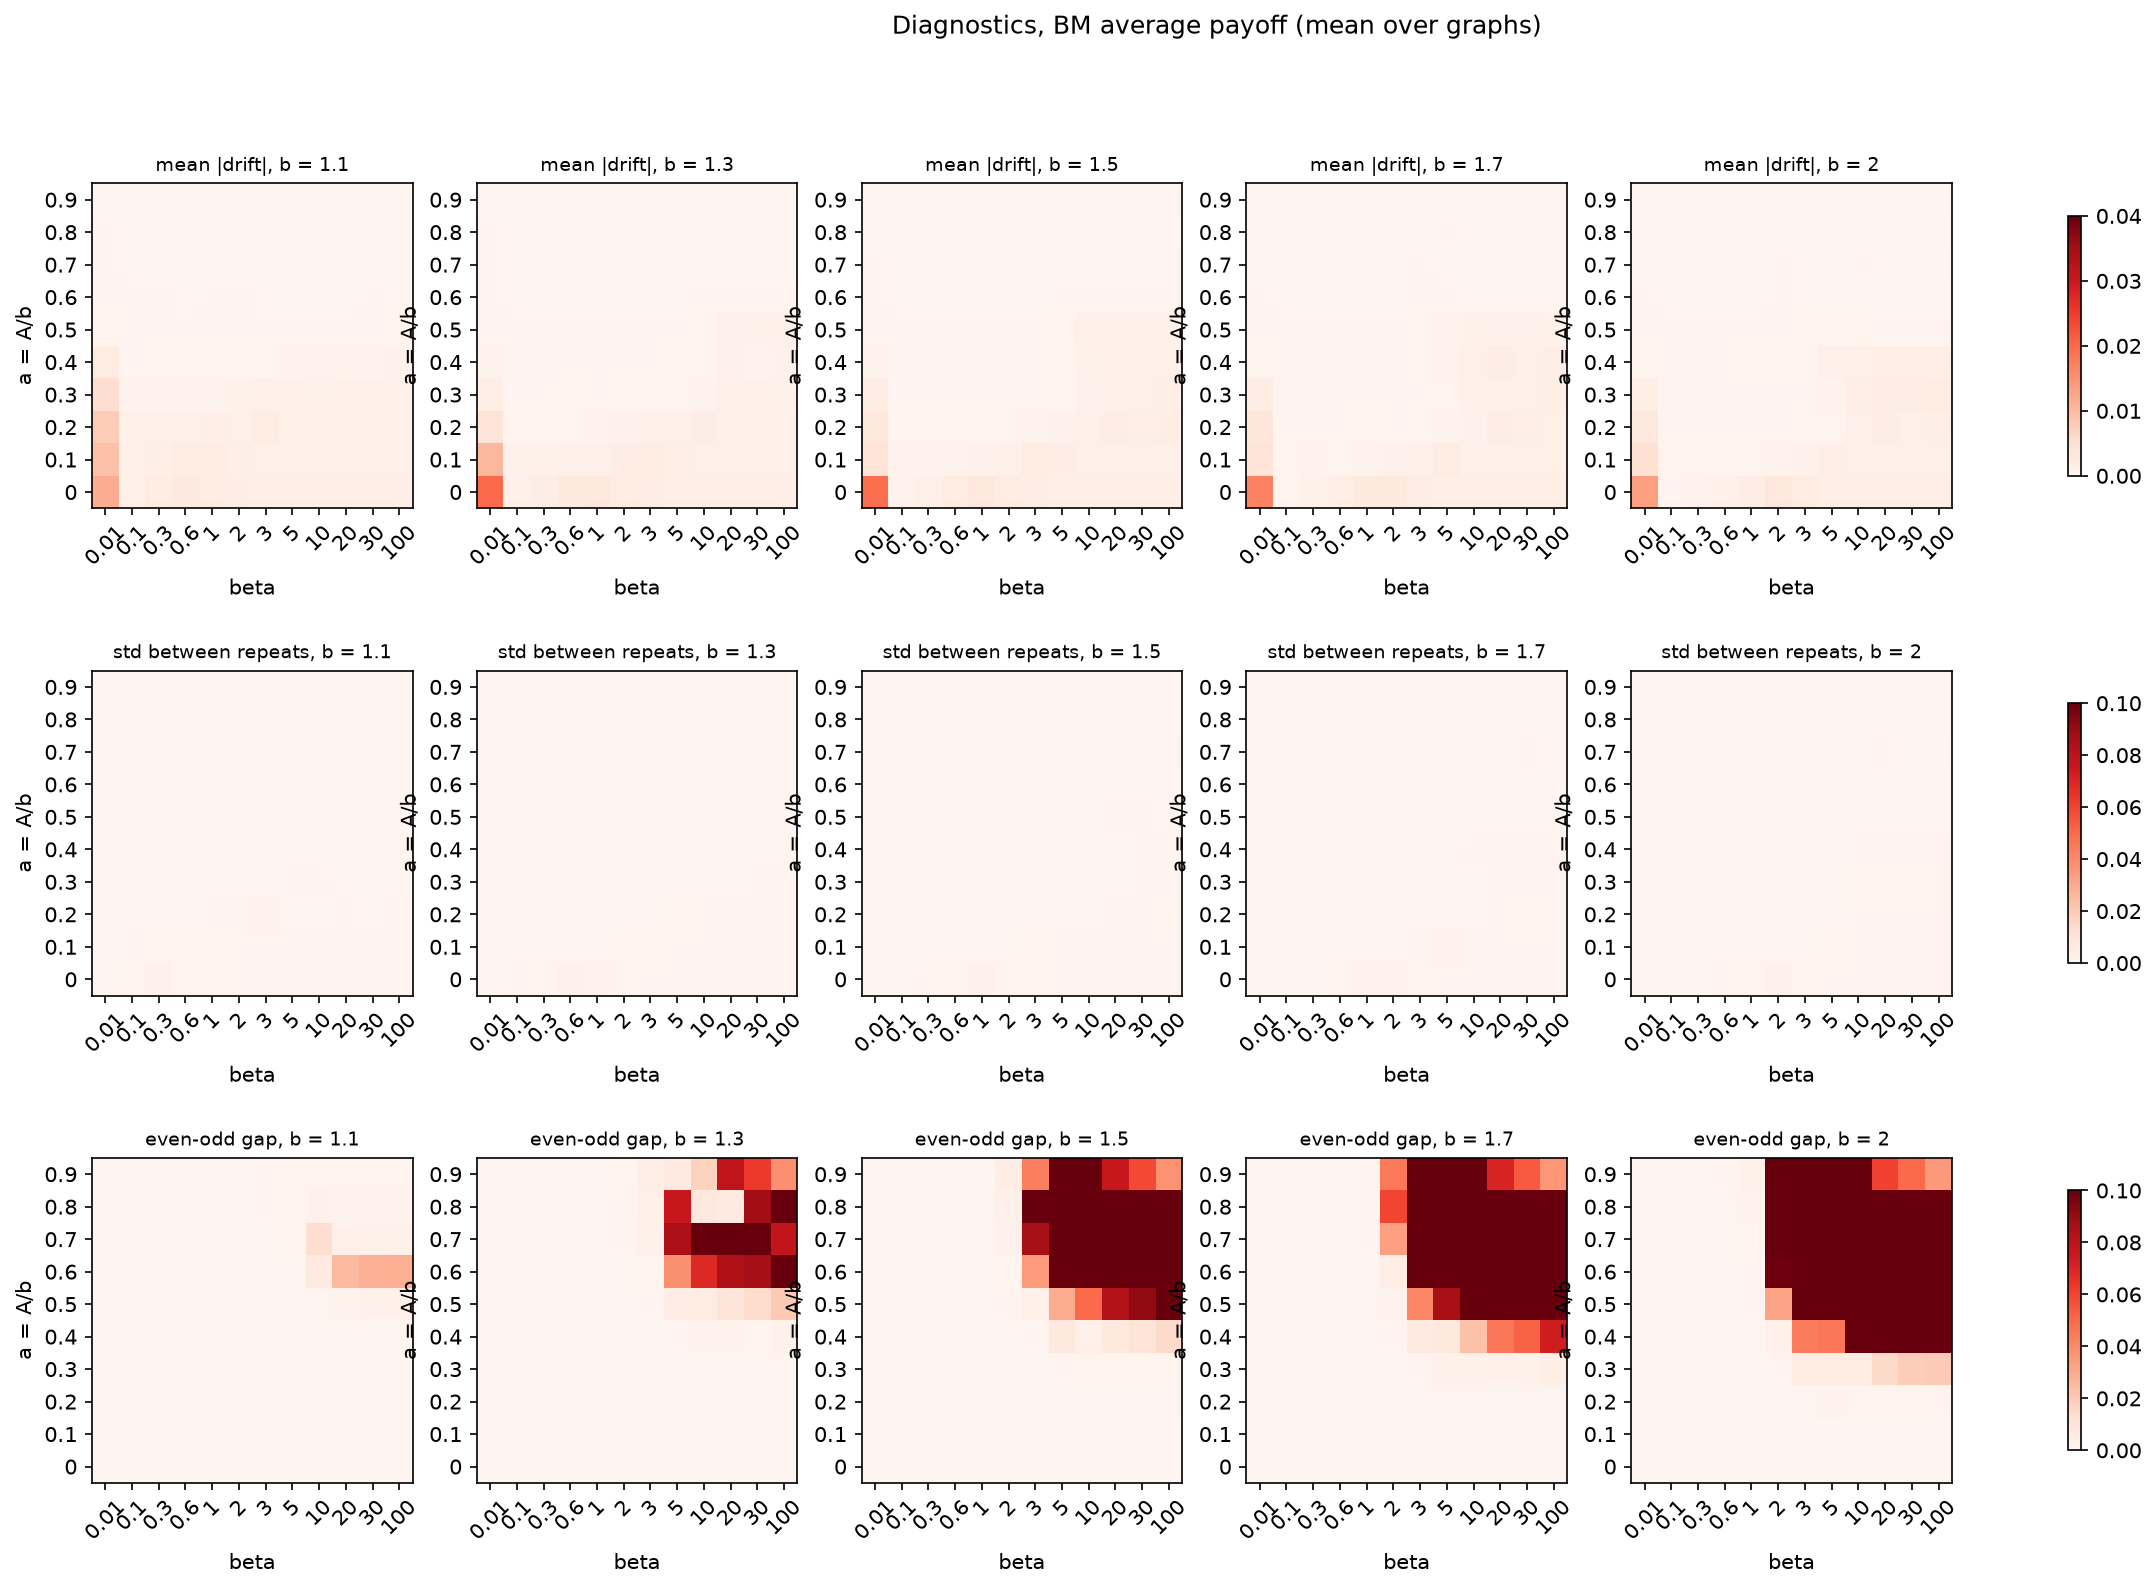

The table this chart was drawn from, first rows:
graph, graph_type, b, beta, a_fraction, mean_abs_drift, rep_spread, cooperation, even_odd_gap, n_reps, oscillating, status
deezer, real, 1.1, 0.01, 0.0, 0.01204, 0.0005551, 0.4078, 0.0002435, 10, False, ok
deezer, real, 1.1, 0.01, 0.1, 0.008534, 0.0004484, 0.4199, 0.0002223, 10, False, ok
deezer, real, 1.1, 0.01, 0.2, 0.006789, 0.000358, 0.4277, 0.0002422, 10, False, ok
deezer, real, 1.1, 0.01, 0.3, 0.004297, 0.0002696, 0.4382, 0.0002606, 10, False, ok
deezer, real, 1.1, 0.01, 0.4, 0.00183, 0.0002016, 0.4522, 0.0002198, 10, False, ok
deezer, real, 1.1, 0.01, 0.5, 0.0006238, 0.000171, 0.4651, 0.000218, 10, False, ok
deezer, real, 1.1, 0.01, 0.6, 0.0003549, 0.0001281, 0.4751, 0.0001893, 10, False, ok
deezer, real, 1.1, 0.01, 0.7, 0.0003015, 0.0001077, 0.4815, 0.0001825, 10, False, ok
deezer, real, 1.1, 0.01, 0.8, 0.0002708, 8.75416622151237e-05, 0.4855, 0.0001929, 10, False, ok
deezer, real, 1.1, 0.01, 0.9, 0.0002502, 7.658998755331532e-05, 0.4881, 0.0001852, 10, False, ok
deezer, real, 1.1, 0.1, 0.0, 0.001689, 0.00147, 0.3414, 0.0001697, 10, False, ok
deezer, real, 1.1, 0.1, 0.1, 0.0007019, 0.0006621, 0.3856, 0.0002241, 10, False, ok
deezer, real, 1.1, 0.1, 0.2, 0.0006549, 0.0003165, 0.4081, 0.0002443, 10, False, ok
deezer, real, 1.1, 0.1, 0.3, 0.0004636, 0.0002225, 0.4322, 0.0001974, 10, False, ok
deezer, real, 1.1, 0.1, 0.4, 0.0003929, 0.0002025, 0.4517, 0.0002039, 10, False, ok
deezer, real, 1.1, 0.1, 0.5, 0.000325, 0.0001186, 0.4658, 0.0001634, 10, False, ok
deezer, real, 1.1, 0.1, 0.6, 0.0002636, 8.535072679179939e-05, 0.476, 0.0001471, 10, False, ok
deezer, real, 1.1, 0.1, 0.7, 0.0002309, 6.178961823797857e-05, 0.4822, 0.0001783, 10, False, ok
deezer, real, 1.1, 0.1, 0.8, 0.0002156, 5.644855393748977e-05, 0.4861, 0.0002016, 10, False, ok
deezer, real, 1.1, 0.1, 0.9, 0.000206, 5.309708027641557e-05, 0.4886, 0.0002037, 10, False, ok
deezer, real, 1.1, 0.3, 0.0, 0.00133, 0.001415, 0.3831, 0.000182, 10, False, ok
deezer, real, 1.1, 0.3, 0.1, 0.0007465, 0.0008006, 0.4003, 0.0001968, 10, False, ok
deezer, real, 1.1, 0.3, 0.2, 0.0006779, 0.0003351, 0.4141, 0.0002411, 10, False, ok
deezer, real, 1.1, 0.3, 0.3, 0.0004008, 0.0002159, 0.4364, 0.0002373, 10, False, ok
deezer, real, 1.1, 0.3, 0.4, 0.0002581, 0.0001892, 0.4553, 0.0002067, 10, False, ok
deezer, real, 1.1, 0.3, 0.5, 0.0002679, 0.0001394, 0.4688, 0.0001592, 10, False, ok
deezer, real, 1.1, 0.3, 0.6, 0.0002362, 0.0001049, 0.4784, 0.0002088, 10, False, ok
deezer, real, 1.1, 0.3, 0.7, 0.0002431, 7.671203019362384e-05, 0.484, 0.0002103, 10, False, ok
deezer, real, 1.1, 0.3, 0.8, 0.0002171, 7.683537966541389e-05, 0.4875, 0.0002112, 10, False, ok
deezer, real, 1.1, 0.3, 0.9, 0.0001796, 7.266355941502183e-05, 0.4899, 0.0002212, 10, False, ok
deezer, real, 1.1, 0.6, 0.0, 0.00175, 0.001221, 0.4246, 0.0001127, 10, False, ok
deezer, real, 1.1, 0.6, 0.1, 0.00144, 0.0006095, 0.4255, 0.000201, 10, False, ok
deezer, real, 1.1, 0.6, 0.2, 0.0008671, 0.0001819, 0.4264, 0.0001553, 10, False, ok
deezer, real, 1.1, 0.6, 0.3, 0.0005331, 0.0002503, 0.4455, 0.000201, 10, False, ok
deezer, real, 1.1, 0.6, 0.4, 0.0003507, 0.0001594, 0.4625, 0.0001646, 10, False, ok
deezer, real, 1.1, 0.6, 0.5, 0.0002408, 0.0001538, 0.4742, 0.0001755, 10, False, ok
deezer, real, 1.1, 0.6, 0.6, 0.0001871, 0.0001312, 0.4825, 0.0001553, 10, False, ok
deezer, real, 1.1, 0.6, 0.7, 0.0001244, 7.180741359230165e-05, 0.4872, 0.000198, 10, False, ok
deezer, real, 1.1, 0.6, 0.8, 0.0001717, 0.0001, 0.4901, 0.0002221, 10, False, ok
deezer, real, 1.1, 0.6, 0.9, 0.0001191, 9.530185658746941e-05, 0.4921, 0.0002704, 10, False, ok
deezer, real, 1.1, 1.0, 0.0, 0.001272, 0.0007463, 0.4545, 0.0001307, 10, False, ok
deezer, real, 1.1, 1.0, 0.1, 0.001034, 0.0006381, 0.4519, 0.0002168, 10, False, ok
deezer, real, 1.1, 1.0, 0.2, 0.001055, 0.0004818, 0.4442, 0.0001913, 10, False, ok
deezer, real, 1.1, 1.0, 0.3, 0.0005939, 0.0001886, 0.4596, 0.0001964, 10, False, ok
deezer, real, 1.1, 1.0, 0.4, 0.0003771, 0.0002773, 0.4741, 0.0001763, 10, False, ok
deezer, real, 1.1, 1.0, 0.5, 0.0002159, 0.0001422, 0.4827, 0.000205, 10, False, ok
deezer, real, 1.1, 1.0, 0.6, 0.0002292, 9.709552753575186e-05, 0.4888, 0.000172, 10, False, ok
deezer, real, 1.1, 1.0, 0.7, 0.0001584, 9.312763999623451e-05, 0.4918, 0.0002059, 10, False, ok
deezer, real, 1.1, 1.0, 0.8, 9.86386619992216e-05, 0.000102, 0.4939, 0.0002359, 10, False, ok
deezer, real, 1.1, 1.0, 0.9, 0.0001577, 9.349246446769535e-05, 0.4956, 0.0002731, 10, False, ok
deezer, real, 1.1, 2.0, 0.0, 0.000944, 0.0007158, 0.4825, 8.719635090694664e-05, 10, False, ok
deezer, real, 1.1, 2.0, 0.1, 0.000645, 0.0003745, 0.4848, 0.0001894, 10, False, ok
deezer, real, 1.1, 2.0, 0.2, 0.0007109, 0.0003655, 0.477, 0.000141, 10, False, ok
deezer, real, 1.1, 2.0, 0.3, 0.0003798, 0.000289, 0.4884, 0.0001832, 10, False, ok
deezer, real, 1.1, 2.0, 0.4, 0.0005552, 0.0001902, 0.5007, 0.0001709, 10, False, ok
deezer, real, 1.1, 2.0, 0.5, 0.0003996, 0.0001896, 0.5031, 0.0002553, 10, False, ok
deezer, real, 1.1, 2.0, 0.6, 0.0001827, 0.0001158, 0.5048, 0.0003236, 10, False, ok
deezer, real, 1.1, 2.0, 0.7, 0.0001487, 9.645428096142563e-05, 0.5029, 0.0002719, 10, False, ok
deezer, real, 1.1, 2.0, 0.8, 0.0001587, 8.884904030456824e-05, 0.5024, 0.0003369, 10, False, ok
deezer, real, 1.1, 2.0, 0.9, 7.248682861285488e-05, 7.61973000719541e-05, 0.5027, 0.0002619, 10, False, ok
... 8,940 more rows
